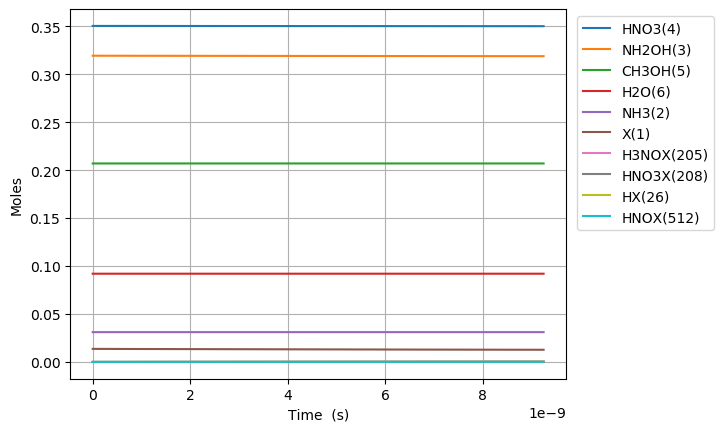

The table this chart was drawn from, first rows:
Time (s), Volume (m^3), Ne, X(1), NH3(2), NH2OH(3), HNO3(4), CH3OH(5), H2O(6), N2(7), O2(8), NO2(9), NO(10), N2O(11), CO2(12), H2(13), CO(14), CH4(15), C2H6(16), CH2O(17), CH3(18), C3H8(19), H(20), C2H5(21)
0.0, 0.05479, 0.0, 0.0136, 0.03108, 0.3194, 0.3505, 0.207, 0.09202, 0.0, 0.0, 0.0, 0.0, 0.0, 0.0, 0.0, 0.0, 0.0, 0.0, 0.0, 0.0, 0.0, 0.0, 0.0
1.7320624679359587e-24, 0.05479, 0.0, 0.0136, 0.03108, 0.3194, 0.3505, 0.207, 0.09202, 0.0, 1.797989402065214e-75, 1.3405598108004294e-25, 4.567125821764859e-74, 0.0, -7.08787669217318e-161, 3.904806804652818e-52, 7.507824054570939e-121, 5.735055777234983e-63, 8.338065587706805e-94, 1.1988432331857228e-82, 1.1179404166998252e-39, -6.00727829807499e-140, 1.0069306459295134e-34, 1.0115438412848134e-98
4.849774910220685e-24, 0.05479, 0.0, 0.0136, 0.03108, 0.3194, 0.3505, 0.207, 0.09202, 0.0, 2.7171215844011905e-74, 3.753567470241202e-25, 6.901840541851616e-73, 0.0, 1.620274164076307e-159, 5.119222690767659e-51, 2.1175877373836682e-119, 3.4639736894499295e-62, 1.258834778417761e-92, 1.811691893990344e-81, 3.1302331667595104e-39, -6.007278297989162e-140, 2.819405808602663e-34, 1.527679581291702e-97
1.1085199794790137e-23, 0.05479, 0.0, 0.0136, 0.03108, 0.3194, 0.3505, 0.207, 0.09202, 0.0, 2.922955411149651e-73, 8.579582789122748e-25, 7.424685105927457e-72, 0.0, 1.9167924210096095e-157, 5.197719211291967e-50, 4.6064422592852465e-118, 1.6677542200199327e-61, 1.353998254505495e-91, 1.948935467325457e-80, 7.15481866687888e-39, -6.0072782937689e-140, 6.444356133949065e-34, 1.6432018596518786e-96
2.355604956392904e-23, 0.05479, 0.0, 0.0136, 0.03108, 0.3194, 0.3505, 0.207, 0.09202, 0.0, 2.6866996037182604e-72, 1.8231613426885838e-24, 6.824564772947717e-71, 0.0, 1.836450883117821e-155, 4.6567089841646755e-49, 8.540345844377313e-117, 7.283520837088428e-61, 1.244540983124971e-90, 1.7914074664848463e-79, 1.5203989667117624e-38, -6.007278128907e-140, 1.3694256784642278e-33, 1.5103683032778845e-95
4.8497749102206846e-23, 0.05479, 0.0, 0.0136, 0.03108, 0.3194, 0.3505, 0.207, 0.09202, 0.0, 2.2985280757275606e-71, 3.753567470241202e-24, 5.838558845035503e-70, 0.0, 1.7562620396925126e-153, 3.93597598768501e-48, 1.4681341962843689e-115, 3.040726573089988e-60, 1.064729474195657e-89, 1.532586803185902e-78, 3.130233166759511e-38, -6.007272321268374e-140, 2.8194058086030347e-33, 1.2921502861811124e-94
9.838114817876246e-23, 0.05479, 0.0, 0.0136, 0.03108, 0.3194, 0.3505, 0.207, 0.09202, 0.0, 1.9004674621863498e-70, 7.614379725346439e-24, 4.827433359733696e-69, 0.0, 1.7937147820410664e-151, 3.2352309727464177e-47, 2.434209576399881e-114, 1.2422360215722068e-59, 8.803387710647921e-89, 1.267172406196977e-77, 6.349901566855008e-38, -6.007077502654862e-140, 5.7193660688813044e-33, 1.0683746908151085e-93
1.9814794633187369e-22, 0.05479, 0.0, 0.0136, 0.03108, 0.3194, 0.3505, 0.207, 0.09202, 0.0, 1.5454285780850653e-69, 1.5336004235556913e-23, 3.925588636152118e-68, 0.0, 1.9797955379806274e-149, 2.623202942887689e-46, 3.9663606114411364e-113, 5.021316615646536e-59, 7.158768538063892e-88, 1.0304435560526327e-76, 1.2789238367046002e-37, -6.000695946053087e-140, 1.1519286589440468e-32, 8.687845403874577e-93
3.9768154263809616e-22, 0.05479, 0.0, 0.0136, 0.03108, 0.3194, 0.3505, 0.207, 0.09202, 0.0, 1.246444135220664e-68, 3.077925325597786e-23, 3.166129449273004e-67, 0.0, 2.3233742746152748e-147, 2.112656914432719e-45, 6.411022996818048e-112, 2.0190493265986846e-58, 5.7738061557570845e-87, 8.310900583378693e-76, 2.566791196742799e-37, -5.794097828941227e-140, 2.311912763056929e-32, 7.00706204211366e-92
7.967487352505411e-22, 0.05479, 0.0, 0.0136, 0.03108, 0.3194, 0.3505, 0.207, 0.09202, 0.0, 1.0012117139491553e-67, 6.166575129681975e-23, 2.5432073551644687e-66, 0.0, 2.836287650306149e-145, 1.695780782036288e-44, 1.033223467733083e-110, 8.097290841543409e-58, 4.637835095920131e-86, 6.6757673147320785e-75, 5.142525916819197e-37, 8.555004060494377e-141, 4.631880971286891e-32, 5.628453291120825e-91
1.5948831204754309e-21, 0.05479, 0.0, 0.0136, 0.03108, 0.3194, 0.3505, 0.207, 0.09202, 0.0, 8.025951138814835e-67, 1.2343874737850355e-22, 2.038695481094166e-65, 0.0, 3.5414788561523287e-143, 1.358890207872804e-43, 1.6663390420628007e-109, 3.2431398610939474e-57, 3.717798517940633e-85, 5.3514537969995725e-74, 1.0293995356971992e-36, 2.1425992920981632e-138, 9.271817387763608e-32, 4.511901538403566e-90
3.1911518909252105e-21, 0.05479, 0.0, 0.0136, 0.03108, 0.3194, 0.3505, 0.207, 0.09202, 0.0, 6.427270243845518e-66, 2.4698473954187107e-22, 1.6326098396716788e-64, 0.0, 4.47586806097851e-141, 1.0880190952817778e-42, 2.6997485404673262e-108, 1.2981011310775797e-56, 2.9772540458915727e-84, 4.2855032576049554e-73, 2.0596934237277577e-36, 7.053094246105934e-137, 1.85516902207842e-31, 3.6131805005201474e-89
6.38368943182477e-21, 0.05479, 0.0, 0.0136, 0.03108, 0.3194, 0.3505, 0.207, 0.09202, 0.0, 5.1444212006827544e-65, 4.940767238686061e-22, 1.3067495768926656e-63, 0.0, 5.6923959615125804e-139, 8.707781870045325e-42, 4.4202681936187764e-107, 5.1940953793349915e-56, 2.383009929582155e-83, 3.4301395425419216e-72, 4.120281199788873e-36, 2.2605420125132368e-135, 3.7111435887094044e-31, 2.8920088367986226e-88
1.2768764513623887e-20, 0.05479, 0.0, 0.0136, 0.03108, 0.3194, 0.3505, 0.207, 0.09202, 0.0, 4.1165792172972995e-64, 9.882606925220756e-22, 1.0456644082377489e-62, 0.0, 7.262739903335901e-137, 6.967677417506096e-41, 7.389076021490574e-106, 2.07797637091339e-55, 1.9068907628363806e-82, 2.744806578315021e-71, 8.241456751911099e-36, 7.236625267100716e-134, 7.423092722078836e-31, 2.3141930163503403e-87
2.5538914677222124e-20, 0.05479, 0.0, 0.0136, 0.03108, 0.3194, 0.3505, 0.207, 0.09202, 0.0, 3.293680327441067e-63, 1.976628629829014e-21, 8.36637438230442e-62, 0.0, 9.281240484982092e-135, 5.574722758283301e-40, 1.2831391264586925e-104, 8.312581970186737e-55, 1.525705763929577e-81, 2.196123274304893e-70, 1.6483807856155536e-35, 2.316154780868027e-132, 1.4846990989247545e-30, 1.8515888233888562e-86
5.10792150044186e-20, 0.05479, 0.0, 0.0136, 0.03108, 0.3194, 0.3505, 0.207, 0.09202, 0.0, 2.6351110535748027e-62, 3.953364504442883e-21, 6.693523178597967e-61, 0.0, 1.1870342207063477e-132, 4.460010547512667e-39, 2.375508786509687e-103, 3.325168090198714e-54, 1.2206418665018806e-80, 1.7570098308930366e-69, 3.296851006464434e-35, 7.41238802878682e-131, 2.9694787525304347e-30, 1.4813648154243433e-85
1.0215981565881154e-19, 0.05479, 0.0, 0.0136, 0.03108, 0.3194, 0.3505, 0.207, 0.09202, 0.0, 2.1081555615447548e-61, 7.9068362536706e-21, 5.354988017685418e-60, 0.0, 1.5187863873638078e-130, 3.568101376658457e-38, 4.832488146382101e-102, 1.330094296985984e-53, 9.765443996310503e-80, 1.4056523506514312e-68, 6.593791448162167e-35, 2.3720749912320977e-129, 5.939038060429552e-30, 1.18512936022656e-84
2.0432101696759744e-19, 0.05479, 0.0, 0.0136, 0.03108, 0.3194, 0.3505, 0.207, 0.09202, 0.0, 1.6865511371169787e-60, 1.5813779752125935e-20, 4.284058205958695e-59, 0.0, 1.9436513994565397e-128, 2.854518277339295e-37, 1.1033112745222344e-100, 5.320431310238272e-53, 7.812478816195212e-79, 1.1245396751670183e-67, 1.318767233155752e-34, 7.590817281879102e-128, 1.1878156678978813e-29, 9.481184905385824e-84
4.086434195851692e-19, 0.05479, 0.0, 0.0136, 0.03108, 0.3194, 0.3505, 0.207, 0.09202, 0.0, 1.3492515849274693e-59, 3.1627666749036226e-20, 3.427273683062981e-58, 0.0, 2.4876208686072933e-126, 2.2836294925381623e-36, 2.821642156743706e-99, 2.1281833486020286e-52, 6.250032509586779e-78, 8.99638858045541e-67, 2.6375434098347788e-34, 2.4290899033055103e-126, 2.375639392708143e-29, 7.585007944626235e-83
8.172882248203128e-19, 0.05479, 0.0, 0.0136, 0.03108, 0.3194, 0.3505, 0.207, 0.09202, 0.0, 1.0794055380517706e-58, 6.32554407428553e-20, 2.7418297959941714e-57, 0.0, 3.1839928381405104e-124, 1.826909542591284e-35, 7.894914202638875e-98, 8.512755043467147e-52, 5.00004578464789e-77, 7.19713933610898e-66, 5.275095763192654e-34, 7.773133079502241e-125, 4.7512868467303065e-29, 6.068030356942345e-82
1.6345778352906e-18, 0.05479, 0.0, 0.0136, 0.03108, 0.3194, 0.3505, 0.207, 0.09202, 0.0, 8.635261384885148e-58, 1.2651098873048734e-19, 2.1934681801155238e-56, 0.0, 4.075407232629111e-122, 1.4615300139428927e-34, 2.3448768790594644e-96, 3.4051063472014195e-51, 4.000044873278402e-76, 5.7577228575881125e-65, 1.0550200469907693e-33, 2.487410049269114e-123, 9.502581772381194e-29, 4.854434292324025e-81
3.2691570562311745e-18, 0.05479, 0.0, 0.0136, 0.03108, 0.3194, 0.3505, 0.207, 0.09202, 0.0, 6.90821594010179e-57, 2.530220847057271e-19, 1.7547762870131854e-55, 0.0, 5.2164549532555987e-120, 1.169224963810177e-33, 7.213212024502857e-95, 1.3620434048423108e-50, 3.2000390967969745e-75, 4.606182841525354e-64, 2.1100409883334926e-33, 7.959723878870554e-122, 1.9005171694109204e-28, 3.88355131514736e-80
6.538315498112323e-18, 0.05479, 0.0, 0.0136, 0.03108, 0.3194, 0.3505, 0.207, 0.09202, 0.0, 5.526575484958219e-56, 5.060442766561093e-19, 1.4038217357248445e-54, 0.0, 6.677019905002874e-118, 9.353803532421539e-33, 2.2617647357784306e-93, 5.448175351280001e-50, 2.560032546701397e-74, 3.684948095355333e-63, 4.220082871017801e-33, 2.547113504778741e-120, 3.801035181927019e-28, 3.106842592490039e-79
9.807473939993471e-18, 0.05479, 0.0, 0.0136, 0.03108, 0.3194, 0.3505, 0.207, 0.09202, 0.0, 1.640702327683273e-55, 7.590664686063943e-19, 4.167596383781052e-54, 0.0, 4.489281770972223e-117, 2.7769107474368855e-32, 1.0774180360910622e-92, 1.1577373703896006e-49, 7.600097478742159e-74, 1.0939691195459166e-62, 6.330124753700971e-33, 1.218585031031334e-119, 5.701553222613612e-28, 9.223439984955149e-79
1.3076632381874619e-17, 0.05479, 0.0, 0.0136, 0.03108, 0.3194, 0.3505, 0.207, 0.09202, 0.0, 3.5750042939931085e-55, 1.012088660556582e-18, 9.080973917452532e-54, 0.0, 2.0655448092619644e-116, 6.050742754042751e-32, 3.553460338618683e-92, 1.974963846267528e-49, 1.656021371249509e-73, 2.383701317322603e-62, 8.440166636383005e-33, 4.0330965012082175e-119, 7.602071291470699e-28, 2.0097391874572204e-78
1.9614949265636918e-17, 0.05479, 0.0, 0.0136, 0.03108, 0.3194, 0.3505, 0.207, 0.09202, 0.0, 1.0377135441892528e-54, 1.5181330444567288e-18, 2.635926827923076e-53, 0.0, 2.516385871810165e-115, 1.756344081368463e-31, 2.0634253414198206e-91, 4.0889119749742635e-49, 4.806919628880037e-73, 6.919150129111241e-62, 1.2660250401744399e-32, 2.35318334884152e-118, 1.14031074952993e-27, 5.833653427931478e-78
2.6153266149399213e-17, 0.05479, 0.0, 0.0136, 0.03108, 0.3194, 0.3505, 0.207, 0.09202, 0.0, 2.2693625805436568e-54, 2.024177428356518e-18, 5.764474980050753e-53, 0.0, 1.163594445360357e-114, 3.8409265590917697e-31, 6.852939786881696e-91, 6.954168488595467e-49, 1.0512191587085616e-72, 1.5131401608676475e-61, 1.6880334167101608e-32, 7.829326033228473e-118, 1.5204143802720866e-27, 1.2757542713765356e-77
3.269158303316151e-17, 0.05479, 0.0, 0.0136, 0.03108, 0.3194, 0.3505, 0.207, 0.09202, 0.0, 4.257633165108174e-54, 2.5302218122559235e-18, 1.0814939970475435e-52, 0.0, 4.264600942108909e-114, 7.2061011267422e-31, 1.845582688590823e-90, 1.0624398271757589e-48, 1.972230265386547e-72, 2.838856949296696e-61, 2.1100417932454335e-32, 2.1110723165844028e-117, 1.9005180221134885e-27, 2.3934887072415972e-77
4.57682168006861e-17, 0.05479, 0.0, 0.0136, 0.03108, 0.3194, 0.3505, 0.207, 0.09202, 0.0, 1.1649660418511223e-53, 3.542310580053561e-18, 2.959164778751181e-52, 0.0, 6.602576463318667e-113, 1.9717206163673214e-30, 1.0860872119064991e-89, 2.0430341389242644e-48, 5.396381515291381e-72, 7.767630078031201e-61, 2.954058546314606e-32, 1.2445536777776503e-116, 2.6607253397912195e-27, 6.549021401558072e-77
5.884485056821069e-17, 0.05479, 0.0, 0.0136, 0.03108, 0.3194, 0.3505, 0.207, 0.09202, 0.0, 2.4558901842711973e-53, 4.5543993478496405e-18, 6.23827959194084e-52, 0.0, 3.362141876489446e-112, 4.156627005588719e-30, 3.660613038421973e-89, 3.350570761333579e-48, 1.1376228944624856e-71, 1.6375109468936468e-60, 3.798075299381956e-32, 4.197725064128206e-116, 3.4209327025488694e-27, 1.3806134094903577e-76
8.499811810325988e-17, 0.05479, 0.0, 0.0136, 0.03108, 0.3194, 0.3505, 0.207, 0.09202, 0.0, 7.491227019177171e-53, 6.578576883437129e-18, 1.902868911532621e-51, 0.0, 5.625304543111786e-111, 1.267900205312727e-29, 2.501973893478548e-88, 6.946333109550308e-48, 3.4701027852017263e-71, 4.994916436816916e-60, 5.486108805511194e-32, 2.871650652538906e-115, 4.9413475632849276e-27, 4.2112992458918894e-76
1.3730465317335824e-16, 0.05479, 0.0, 0.0136, 0.03108, 0.3194, 0.3505, 0.207, 0.09202, 0.0, 3.2505074372015906e-52, 1.0626931954593423e-17, 8.25671167392479e-51, 0.0, 2.178733547420436e-109, 5.501527453281081e-29, 3.150680794395726e-87, 1.806058359069382e-47, 1.5057072605376037e-70, 2.16733693710632e-59, 8.862175817747824e-32, 3.618798496812714e-114, 7.98217782563585e-27, 1.8273187404928578e-75
2.41917723313555e-16, 0.05479, 0.0, 0.0136, 0.03108, 0.3194, 0.3505, 0.207, 0.09202, 0.0, 1.8376942462382376e-51, 1.8723642096831282e-17, 4.667983339638563e-50, 0.0, 1.4505483226270696e-107, 3.110322281089132e-28, 6.034368312976433e-86, 5.597985836864114e-47, 8.512608024350429e-70, 1.2253171833496476e-58, 1.5614309842133685e-31, 6.934170903279282e-113, 1.406384051383516e-26, 1.0330858182758304e-74
4.511438635939485e-16, 0.05479, 0.0, 0.0136, 0.03108, 0.3194, 0.3505, 0.207, 0.09202, 0.0, 1.2219343683261674e-50, 3.4917062381008074e-17, 3.1038740848037948e-49, 0.0, 1.3142667319327978e-105, 2.068140542052318e-27, 1.472970098577146e-84, 1.9458144720330436e-46, 5.660271468075543e-69, 8.147477091580253e-58, 2.911857789055581e-31, 1.6930715380590367e-111, 2.622717454421642e-26, 6.8692769178748804e-74
8.695961441547355e-16, 0.05479, 0.0, 0.0136, 0.03108, 0.3194, 0.3505, 0.207, 0.09202, 0.0, 8.88648147515649e-50, 6.730390294816592e-17, 2.2572850251388662e-48, 0.0, 1.4077391528368458e-103, 1.504049305491587e-26, 4.1007828332806714e-83, 7.22836654435195e-46, 4.116415647876588e-68, 5.925228556160816e-57, 5.612711398600167e-31, 4.7142554449073206e-110, 5.055387722089583e-26, 4.9956612776979223e-73
1.2880484247155225e-15, 0.05479, 0.0, 0.0136, 0.03108, 0.3194, 0.3505, 0.207, 0.09202, 0.0, 2.745590987008753e-49, 9.969074351372949e-17, 6.97417229891471e-48, 0.0, 1.1660305873079247e-102, 4.6469513473847606e-26, 2.261090190257369e-82, 1.5858278884327105e-45, 1.2718187432257742e-67, 1.830674395162261e-56, 8.313565007958306e-31, 2.599451275792458e-109, 7.48806260521345e-26, 1.5434728150104778e-72
1.7065007052763095e-15, 0.05479, 0.0, 0.0136, 0.03108, 0.3194, 0.3505, 0.207, 0.09202, 0.0, 6.175592988050904e-49, 1.3207758407769877e-16, 1.5686850857479747e-47, 0.0, 6.0462232552295896e-102, 1.0452279191629848e-25, 8.014871894938066e-82, 2.7835551305960585e-45, 2.8606718734838584e-67, 4.11769269266955e-56, 1.1014418617129995e-30, 9.214493698321746e-109, 9.920742103793706e-26, 3.471696963819762e-72
2.1249529858370964e-15, 0.05479, 0.0, 0.0136, 0.03108, 0.3194, 0.3505, 0.207, 0.09202, 0.0, 1.1677555002763805e-48, 1.6446442464007374e-16, 2.966260553949955e-47, 0.0, 2.386193609480641e-101, 1.976443071160399e-25, 2.2192164793583427e-81, 4.3160183745150776e-45, 5.409302914170111e-67, 7.786229263559261e-56, 1.3715272226115238e-30, 2.5514211174134507e-108, 1.2353426217831004e-25, 6.564702746082219e-72
2.9618575469586707e-15, 0.05479, 0.0, 0.0136, 0.03108, 0.3194, 0.3505, 0.207, 0.09202, 0.0, 3.0747278772116964e-48, 2.292381057600408e-16, 7.810244205591144e-47, 0.0, 2.292922756105627e-100, 5.204022653800453e-25, 1.0879619544583586e-80, 8.385152862959255e-45, 1.4242822630306742e-66, 2.050132592745198e-55, 1.9116979443526376e-30, 1.2508516812432251e-107, 1.7218808292279425e-25, 1.7285017740113075e-71
3.7987621080802445e-15, 0.05479, 0.0, 0.0136, 0.03108, 0.3194, 0.3505, 0.207, 0.09202, 0.0, 6.395629017501284e-48, 2.940117868736308e-16, 1.624582356151727e-46, 0.0, 1.0944766979495154e-99, 1.0824699771725519e-24, 3.530438496337994e-80, 1.3793231343117544e-44, 2.9625974505929774e-66, 4.26440582427427e-55, 2.4518686660191734e-30, 4.0590616993256646e-107, 2.2084208828564538e-25, 3.595393330344247e-71
4.635666669201818e-15, 0.05479, 0.0, 0.0136, 0.03108, 0.3194, 0.3505, 0.207, 0.09202, 0.0, 1.1551743750413107e-47, 3.587854679808435e-16, 2.93431378905662e-46, 0.0, 3.910497636935196e-99, 1.9551507305896168e-24, 9.157244407482927e-80, 2.054025380872681e-44, 5.35102434651268e-66, 7.702342189305179e-55, 2.9920393876111307e-30, 1.052846318988976e-106, 2.694962782669252e-25, 6.493976170167272e-71
5.472571230323392e-15, 0.05479, 0.0, 0.0136, 0.03108, 0.3194, 0.3505, 0.207, 0.09202, 0.0, 1.8960809849615415e-47, 4.235591490816791e-16, 4.8163322687218304e-46, 0.0, 1.1837443931949187e-98, 3.2091475483647387e-24, 2.0581106367145382e-79, 2.862622025824183e-44, 8.783068368215126e-66, 1.26424761869782e-54, 3.5322101091285095e-30, 2.366307631107003e-106, 3.181506528666959e-25, 1.0659087492523406e-70
7.14638035256654e-15, 0.05479, 0.0, 0.0136, 0.03108, 0.3194, 0.3505, 0.207, 0.09202, 0.0, 4.2140628482663033e-47, 5.531065112642189e-16, 1.0704385654347044e-45, 0.0, 9.171038004329703e-98, 7.13237280036097e-24, 8.059849333608609e-79, 4.881498510613629e-44, 1.9520475335997972e-65, 2.809805559232502e-54, 4.6125515519395365e-30, 9.266864578874204e-106, 4.1545995592194815e-25, 2.3689950456805332e-70
8.652808562585374e-15, 0.05479, 0.0, 0.0136, 0.03108, 0.3194, 0.3505, 0.207, 0.09202, 0.0, 7.476196047999535e-47, 6.696991372066949e-16, 1.8990765181968454e-45, 0.0, 3.467718010965008e-97, 1.2653594308581291e-23, 2.09790566469463e-78, 7.156406187778162e-44, 3.4631401051399822e-65, 4.984894120979661e-54, 5.5848588502144074e-30, 2.4120903946821345e-105, 5.030389600675159e-25, 4.2028493724404116e-70
1.0159236772604208e-14, 0.05479, 0.0, 0.0136, 0.03108, 0.3194, 0.3505, 0.207, 0.09202, 0.0, 1.209753008952559e-46, 7.862917631285089e-16, 3.0729785255073595e-45, 0.0, 1.0407208044719732e-96, 2.0475293314256807e-23, 4.661539597381367e-78, 9.865131712573138e-44, 5.603844703233602e-65, 8.066255345780951e-54, 6.557166148247652e-30, 5.359671792458083e-105, 5.906185623779271e-25, 6.800797680478829e-70
1.3172093192641874e-14, 0.05479, 0.0, 0.0136, 0.03108, 0.3194, 0.3505, 0.207, 0.09202, 0.0, 2.6363559604840224e-46, 1.0194770149101508e-15, 6.696825286799093e-45, 0.0, 6.848814638729001e-96, 4.4620853088064564e-23, 1.7314356549737457e-77, 1.658403629903645e-43, 1.221218651579526e-64, 1.7578398233614152e-53, 8.50178074358927e-30, 1.9907504872644708e-104, 7.657795614946824e-25, 1.4820647988702688e-69
1.9197806032717208e-14, 0.05479, 0.0, 0.0136, 0.03108, 0.3194, 0.3505, 0.207, 0.09202, 0.0, 8.161245641018556e-46, 1.485847518225491e-15, 2.0731261401346364e-44, 0.0, 1.14320878940665e-94, 1.3813098160180203e-22, 1.1937363061032477e-76, 3.5227659578139718e-43, 3.7804702946252305e-64, 5.441663616892679e-53, 1.239100993137309e-29, 1.3725263139782284e-103, 1.1161087377217377e-24, 4.587959690561604e-69
2.522351887279254e-14, 0.05479, 0.0, 0.0136, 0.03108, 0.3194, 0.3505, 0.207, 0.09202, 0.0, 1.8509968188740364e-45, 1.9522180212102396e-15, 4.701961988754688e-44, 0.0, 7.013414927513423e-94, 3.1328608927974544e-22, 4.5992329550088414e-76, 6.0812368253546304e-43, 8.574228488490479e-64, 1.2341868259246246e-52, 1.6280239115291134e-29, 5.2880859769578e-103, 1.4664474846255486e-24, 1.0405640467162634e-68
3.1249231712867876e-14, 0.05479, 0.0, 0.0136, 0.03108, 0.3194, 0.3505, 0.207, 0.09202, 0.0, 3.519659684823879e-45, 2.418588523864398e-15, 8.940837084494597e-44, 0.0, 2.8823677476935847e-93, 5.9571273587548575e-22, 1.3148217190364285e-75, 9.333816223146298e-43, 1.6303845595674265e-63, 2.3467990274308783e-52, 2.0169468295343545e-29, 1.5117517394031379e-102, 1.816795802228554e-24, 1.9786264819931524e-68
3.727494455294321e-14, 0.05479, 0.0, 0.0136, 0.03108, 0.3194, 0.3505, 0.207, 0.09202, 0.0, 5.973524426248343e-45, 2.8849590261879642e-15, 1.5174423212092134e-43, 0.0, 9.384019962641972e-93, 1.0110383348645422e-21, 3.1264724736991196e-75, 1.3280504141831116e-42, 2.767069222827056e-63, 3.982959237892066e-52, 2.4058697471530466e-29, 3.594749008691395e-102, 2.1671536905531947e-24, 3.358101258772552e-68
4.330065739301855e-14, 0.05479, 0.0, 0.0136, 0.03108, 0.3194, 0.3505, 0.207, 0.09202, 0.0, 9.364001801401093e-45, 3.3513295281809404e-15, 2.3787405693227827e-43, 0.0, 2.592657129289505e-92, 1.584890401685597e-21, 6.544992675629188e-75, 1.7921300572061405e-42, 4.33761366536563e-63, 6.243623383883986e-52, 2.794792664385204e-29, 7.525292659951325e-102, 2.517521149621913e-24, 5.2641060763847614e-68
5.535208307316921e-14, 0.05479, 0.0, 0.0136, 0.03108, 0.3194, 0.3505, 0.207, 0.09202, 0.0, 1.956043275106375e-44, 4.284070531175121e-15, 4.969035842625568e-43, 0.0, 1.4375933212265477e-91, 3.310684078362187e-21, 2.209775881467323e-74, 2.928521892981137e-42, 9.060827001659536e-63, 1.3042283995666236e-51, 3.572638497689972e-29, 2.540755284999343e-101, 3.2182847800813564e-24, 1.0996173969314101e-67
6.740350875331988e-14, 0.05479, 0.0, 0.0136, 0.03108, 0.3194, 0.3505, 0.207, 0.09202, 0.0, 3.5320226517361475e-44, 5.2168115328469416e-15, 8.972743959432205e-43, 0.0, 5.606265378425866e-91, 5.978115546307858e-21, 5.8843075699449904e-74, 4.3425571221818e-42, 1.6361113584270524e-62, 2.3550420067363854e-51, 4.3504843294487717e-29, 6.765660945171435e-101, 3.919086693786442e-24, 1.9855764961587242e-67
7.824979186545548e-14, 0.05479, 0.0, 0.0136, 0.03108, 0.3194, 0.3505, 0.207, 0.09202, 0.0, 5.526183156224696e-44, 6.056278433220962e-15, 1.4038943076428555e-42, 0.0, 1.563515497955145e-90, 9.35335664998867e-21, 1.2366116591806176e-73, 5.852573923692081e-42, 2.559850804677304e-62, 3.6846856087413495e-51, 5.050545576709984e-29, 1.4218322878906812e-100, 4.549841148444463e-24, 3.106622031082926e-67
8.909607497759107e-14, 0.05479, 0.0, 0.0136, 0.03108, 0.3194, 0.3505, 0.207, 0.09202, 0.0, 8.157390699023342e-44, 6.895745332523871e-15, 2.072372211706803e-42, 0.0, 3.834373707356154e-90, 1.3806858730130385e-20, 2.3619467083415892e-73, 7.58748186244033e-42, 3.7786845905440125e-62, 5.439092092420954e-51, 5.750606822719138e-29, 2.715721723770048e-100, 5.180626612807837e-24, 4.58579256882571e-67
9.994235808972667e-14, 0.05479, 0.0, 0.0136, 0.03108, 0.3194, 0.3505, 0.207, 0.09202, 0.0, 1.1513947024237598e-43, 7.735212230755673e-15, 2.9251496540281906e-42, 0.0, 8.505804166127206e-90, 1.9488088552597442e-20, 4.190023613170932e-73, 9.5472809330284e-42, 5.333516045189184e-62, 7.677138244545204e-51, 6.450668067476315e-29, 4.817611281266304e-100, 5.811443087007504e-24, 6.472728183433572e-67
1.2163492431399787e-13, 0.05479, 0.0, 0.0136, 0.03108, 0.3194, 0.3505, 0.207, 0.09202, 0.0, 2.0756313014575676e-43, 9.414146024005953e-15, 5.273376962784888e-42, 0.0, 3.390558886599632e-89, 3.513160816963682e-20, 1.1189948523523818e-72, 1.4141552448192458e-41, 9.614785284671867e-62, 1.3839656672473967e-50, 7.850790553235076e-29, 1.2866000253182777e-99, 7.073169065439523e-24, 1.1668454948170235e-66
1.4332749053826907e-13, 0.05479, 0.0, 0.0136, 0.03108, 0.3194, 0.3505, 0.207, 0.09202, 0.0, 3.3959695165274944e-43, 1.1093079812971812e-14, 8.628139098996682e-42, 0.0, 1.0684297980154443e-88, 5.747968837735519e-20, 2.5418772293021925e-72, 1.9635388426243116e-41, 1.5730885194628208e-61, 2.2643255085294727e-50, 9.250913033986935e-29, 2.922605384987967e-99, 8.335019084788276e-24, 1.9090922963996558e-66
1.6502005676254027e-13, 0.05479, 0.0, 0.0136, 0.03108, 0.3194, 0.3505, 0.207, 0.09202, 0.0, 5.1830507431631955e-43, 1.2772013597653256e-14, 1.3169023303961204e-41, 0.0, 2.85011237587456e-88, 8.772813282419337e-20, 5.140306880786364e-72, 2.60287888244333e-41, 2.4009042407229456e-61, 3.4558947493967326e-50, 1.065103550973255e-28, 5.9102353529407185e-99, 9.59699314610172e-24, 2.913725282185479e-66
1.8671262298681147e-13, 0.05479, 0.0, 0.0136, 0.03108, 0.3194, 0.3505, 0.207, 0.09202, 0.0, 7.507516370406289e-43, 1.4450947378050296e-14, 1.9075641199153851e-41, 0.0, 6.729553270486746e-88, 1.270727759681971e-19, 9.526563624703434e-72, 3.332175360020914e-41, 3.47764835235887e-61, 5.005774773955726e-50, 1.205115798047259e-28, 1.0953479580582255e-98, 1.0859091250428e-23, 4.220456507496642e-66
... 1,408 more rows
